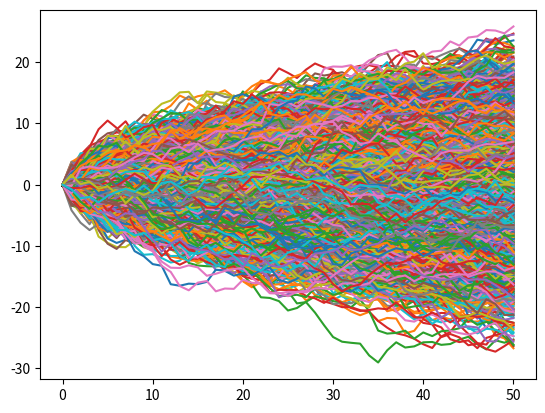
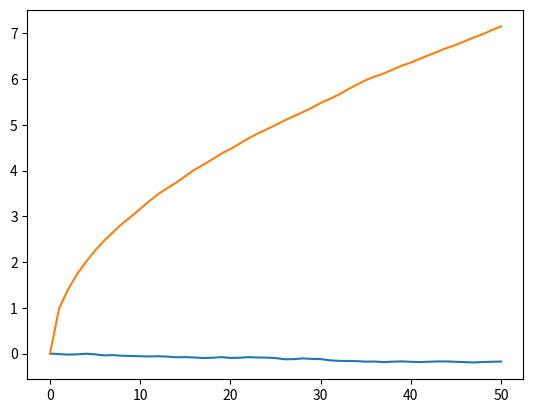

Source code (Python) for these figures, in order:
import numpy as np
import matplotlib.pyplot as plt
 
N = 10000 # number of random walkers
T = 50  # time span
 
position = np.zeros((N, T+1))
 
for t in range(1, T+1):
    for i in range(N):
        position[i][t] = position[i][t-1] + np.random.normal()
 
plt.figure()
for i in range(N):
    plt.plot(position[i])
 
mean = np.mean(position, axis=0)
std = np.std(position, axis=0)
 
plt.figure()
plt.plot(mean)
plt.plot(std)
